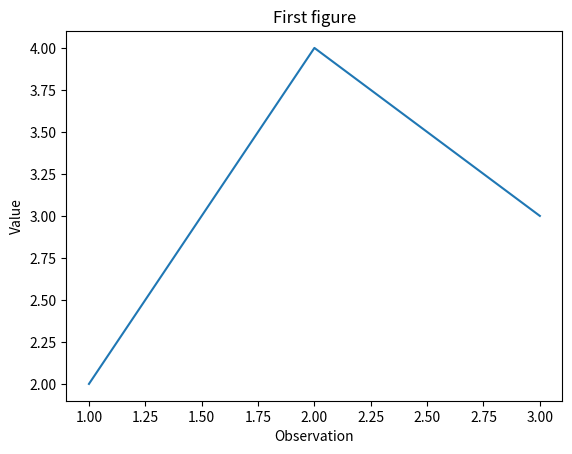

Source code (Python):
"""Matplotlib introduction: runnable, self-contained learner project."""

import matplotlib
matplotlib.use("Agg")
import matplotlib.pyplot as plt
from pathlib import Path
import tempfile


fig, ax = plt.subplots()
ax.plot([1, 2, 3], [2, 4, 3])
ax.set(title="First figure", xlabel="Observation", ylabel="Value")
plt.show()

output = Path(tempfile.gettempdir()) / "python-course-matplotlib-introduction.png"
plt.savefig(output, dpi=100)
plt.close("all")
print("Saved figure:", output)
